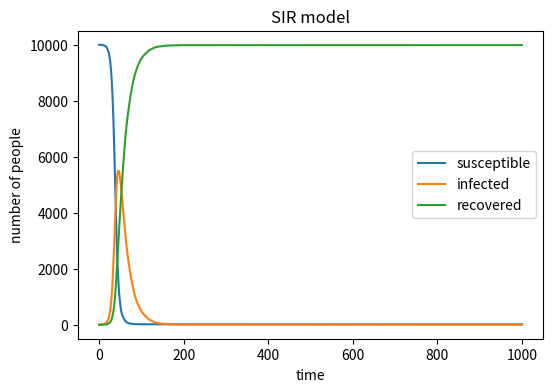

This chart was generated by the following Python code:
import numpy as np 
import matplotlib.pyplot as plt 
Susceptible = 9999
Infected = 1
Recovered = 0
N = 10000
beta = 0.3
gamma = 0.05
S_array = [Susceptible]
I_array = [Infected]
R_array = [Recovered]
for i in range(1000):
    recovery = np.random.choice(range(2),Infected,p=[1-gamma,gamma]).sum()
    S_I = np.random.choice(range(2),Susceptible,p=[1-beta*Infected/N,beta*Infected/N]).sum()
    Susceptible = Susceptible - S_I
    Infected = Infected + S_I - recovery
    Recovered = Recovered + recovery
    S_array.append(Susceptible)
    I_array.append(Infected)
    R_array.append(Recovered)
plt.figure(figsize=(6,4),dpi=150)
plt.title("SIR model")
plt.xlabel("time")
plt.ylabel("number of people")
plt.plot(S_array,label="susceptible")
plt.plot(I_array,label="infected")
plt.plot(R_array,label="recovered")
plt.legend()
plt.savefig("SIR.png")
